Run: headless pygame with SDL's dummy video driver; simulated clock (each Clock.tick advances the game by its frame time, no real sleeping); random seed 0; keys injected as events and as key.get_pressed() state; mouse plan: one left click at the window centre at the start of phase 2, then a move to the lower-right quarter at the start of phase 3.
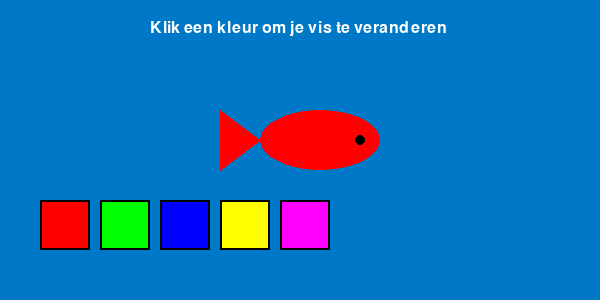
Frame 1 of 4 · flips 1–60 · no input
Frame 2 of 4 · flips 61–180 · clicked the window centre · tapped SPACE, RETURN · held RIGHT (→), D · screen unchanged from frame 1, image omitted
Frame 3 of 4 · flips 181–300 · moved the mouse to the lower-right quarter · held DOWN (↓), S · screen unchanged from frame 2, image omitted
Frame 4 of 4 · flips 301–420 · held LEFT (←), A, UP (↑), W · screen unchanged from frame 3, image omitted

The pygame program that drew these frames:

import pygame
import sys

pygame.init()

# Scherm
WIDTH, HEIGHT = 600, 300
screen = pygame.display.set_mode((WIDTH, HEIGHT))
pygame.display.set_caption("Vis Kleurenpalet")

clock = pygame.time.Clock()
font = pygame.font.SysFont(None, 24)

# Alle kleuren direct beschikbaar
colors = [
    (255, 0, 0),    # rood
    (0, 255, 0),    # groen
    (0, 0, 255),    # blauw
    (255, 255, 0),  # geel
    (255, 0, 255),  # paars
]

selected_color = colors[0]

# Palet layout
BOX_SIZE = 50
START_X = 40
Y = 200

def draw_fish(color):
    pygame.draw.ellipse(screen, color, (260, 110, 120, 60))
    pygame.draw.polygon(
        screen,
        color,
        [(260, 140), (220, 110), (220, 170)]
    )
    pygame.draw.circle(screen, (0, 0, 0), (360, 140), 5)

running = True
while running:
    for event in pygame.event.get():
        if event.type == pygame.QUIT:
            pygame.quit()
            sys.exit()

        if event.type == pygame.MOUSEBUTTONDOWN:
            mx, my = pygame.mouse.get_pos()
            for i, color in enumerate(colors):
                rect = pygame.Rect(
                    START_X + i * (BOX_SIZE + 10),
                    Y,
                    BOX_SIZE,
                    BOX_SIZE
                )
                if rect.collidepoint(mx, my):
                    selected_color = color

    screen.fill((0, 120, 200))  # zee

    draw_fish(selected_color)

    # Palet tekenen
    for i, color in enumerate(colors):
        rect = pygame.Rect(
            START_X + i * (BOX_SIZE + 10),
            Y,
            BOX_SIZE,
            BOX_SIZE
        )
        pygame.draw.rect(screen, color, rect)
        pygame.draw.rect(screen, (0, 0, 0), rect, 2)

    info = font.render("Klik een kleur om je vis te veranderen", True, (255, 255, 255))
    screen.blit(info, (150, 20))

    pygame.display.flip()
    clock.tick(60)
